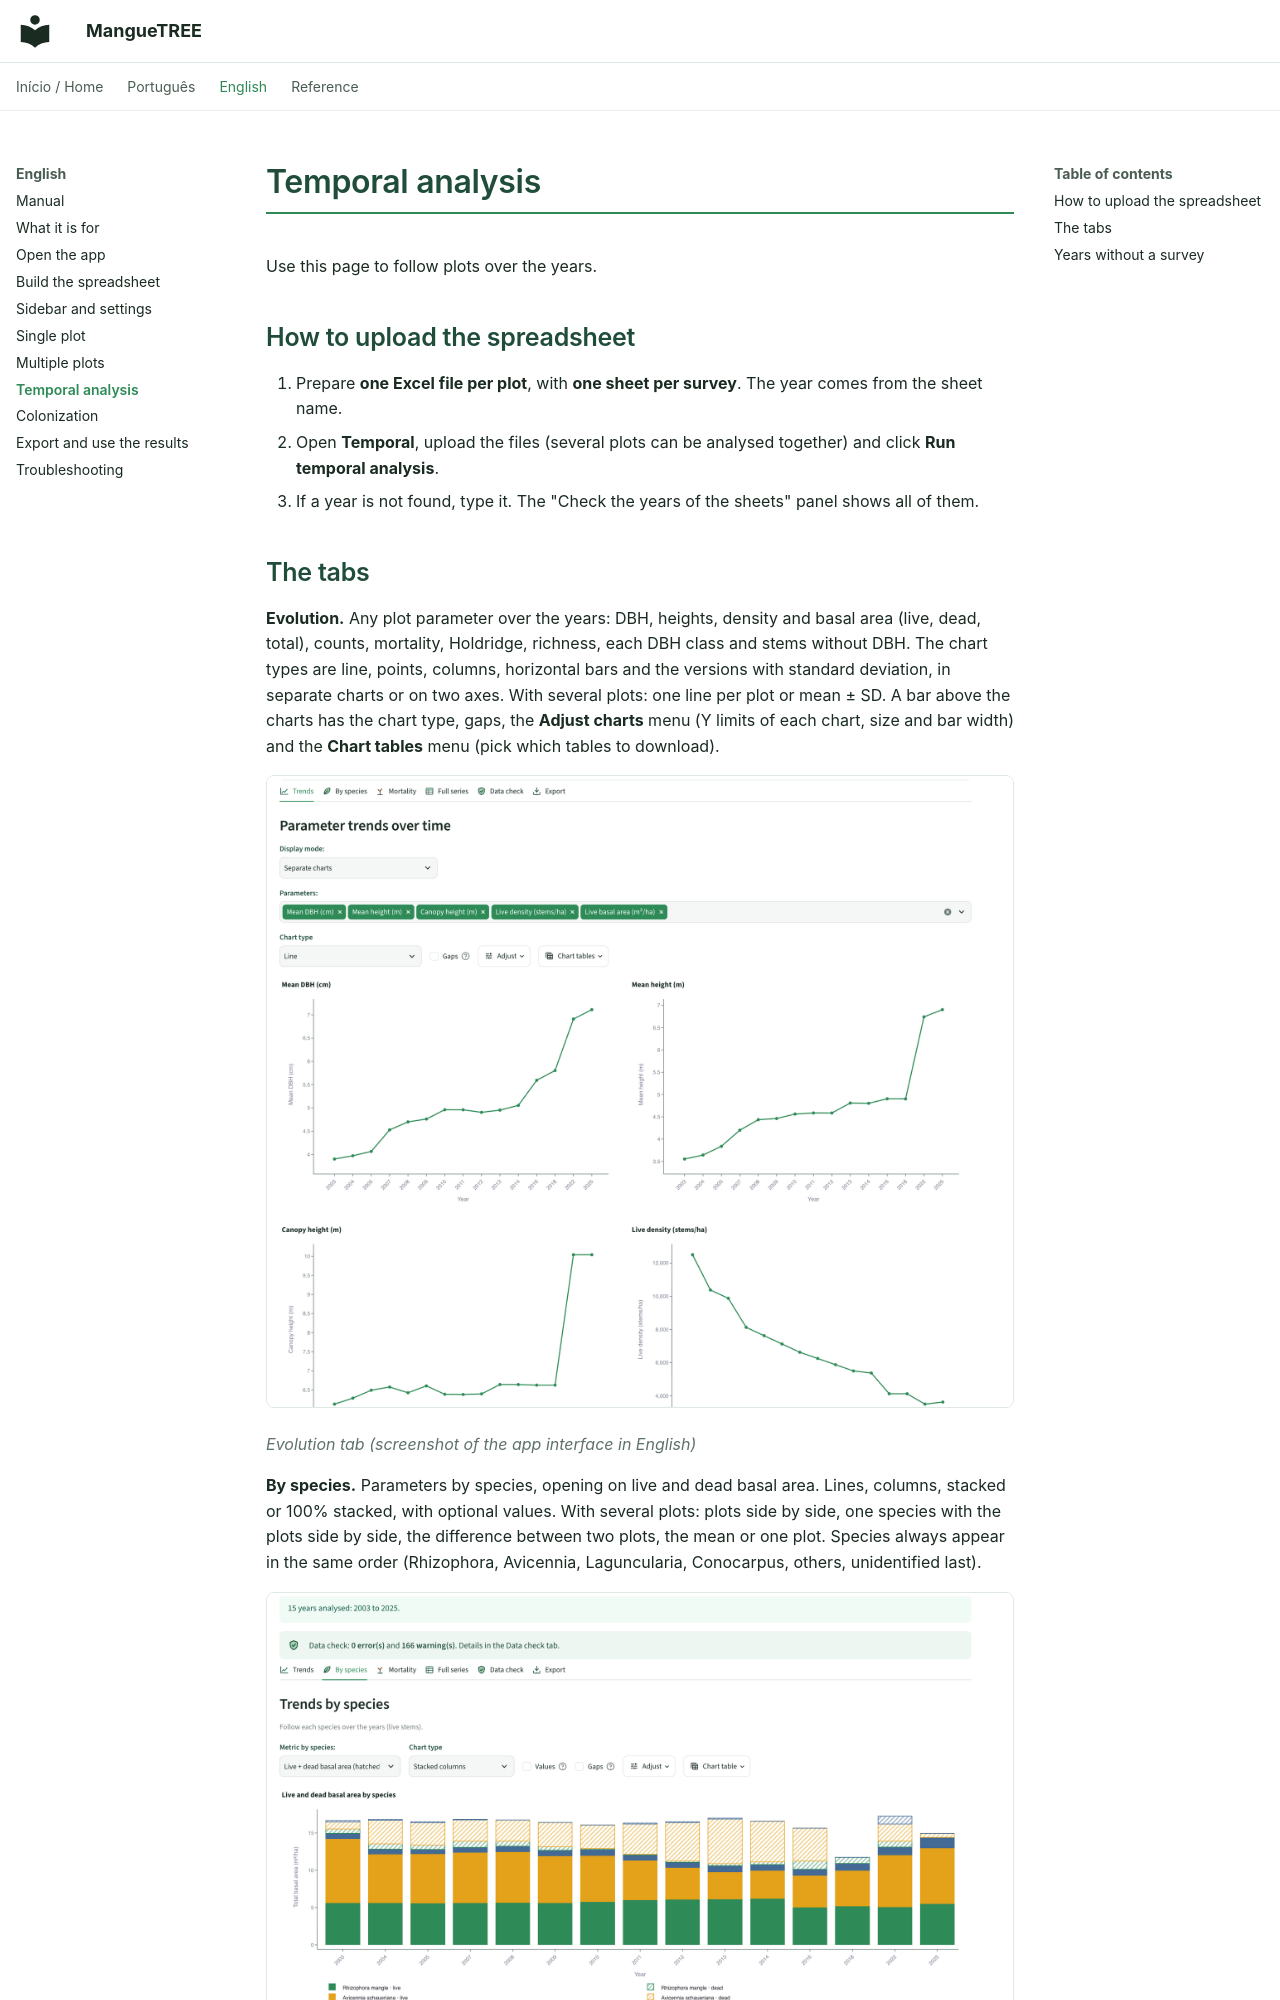

repository: luq317/MangueTREE · page: en/07-temporal/index.html · generator: mkdocs

# Temporal analysis

Use this page to follow plots over the years.

## How to upload the spreadsheet

1. Prepare **one Excel file per plot**, with **one sheet per survey**. The year comes from the sheet name.
2. Open **Temporal**, upload the files (several plots can be analysed together) and click **Run temporal analysis**.
3. If a year is not found, type it. The "Check the years of the sheets" panel shows all of them.
